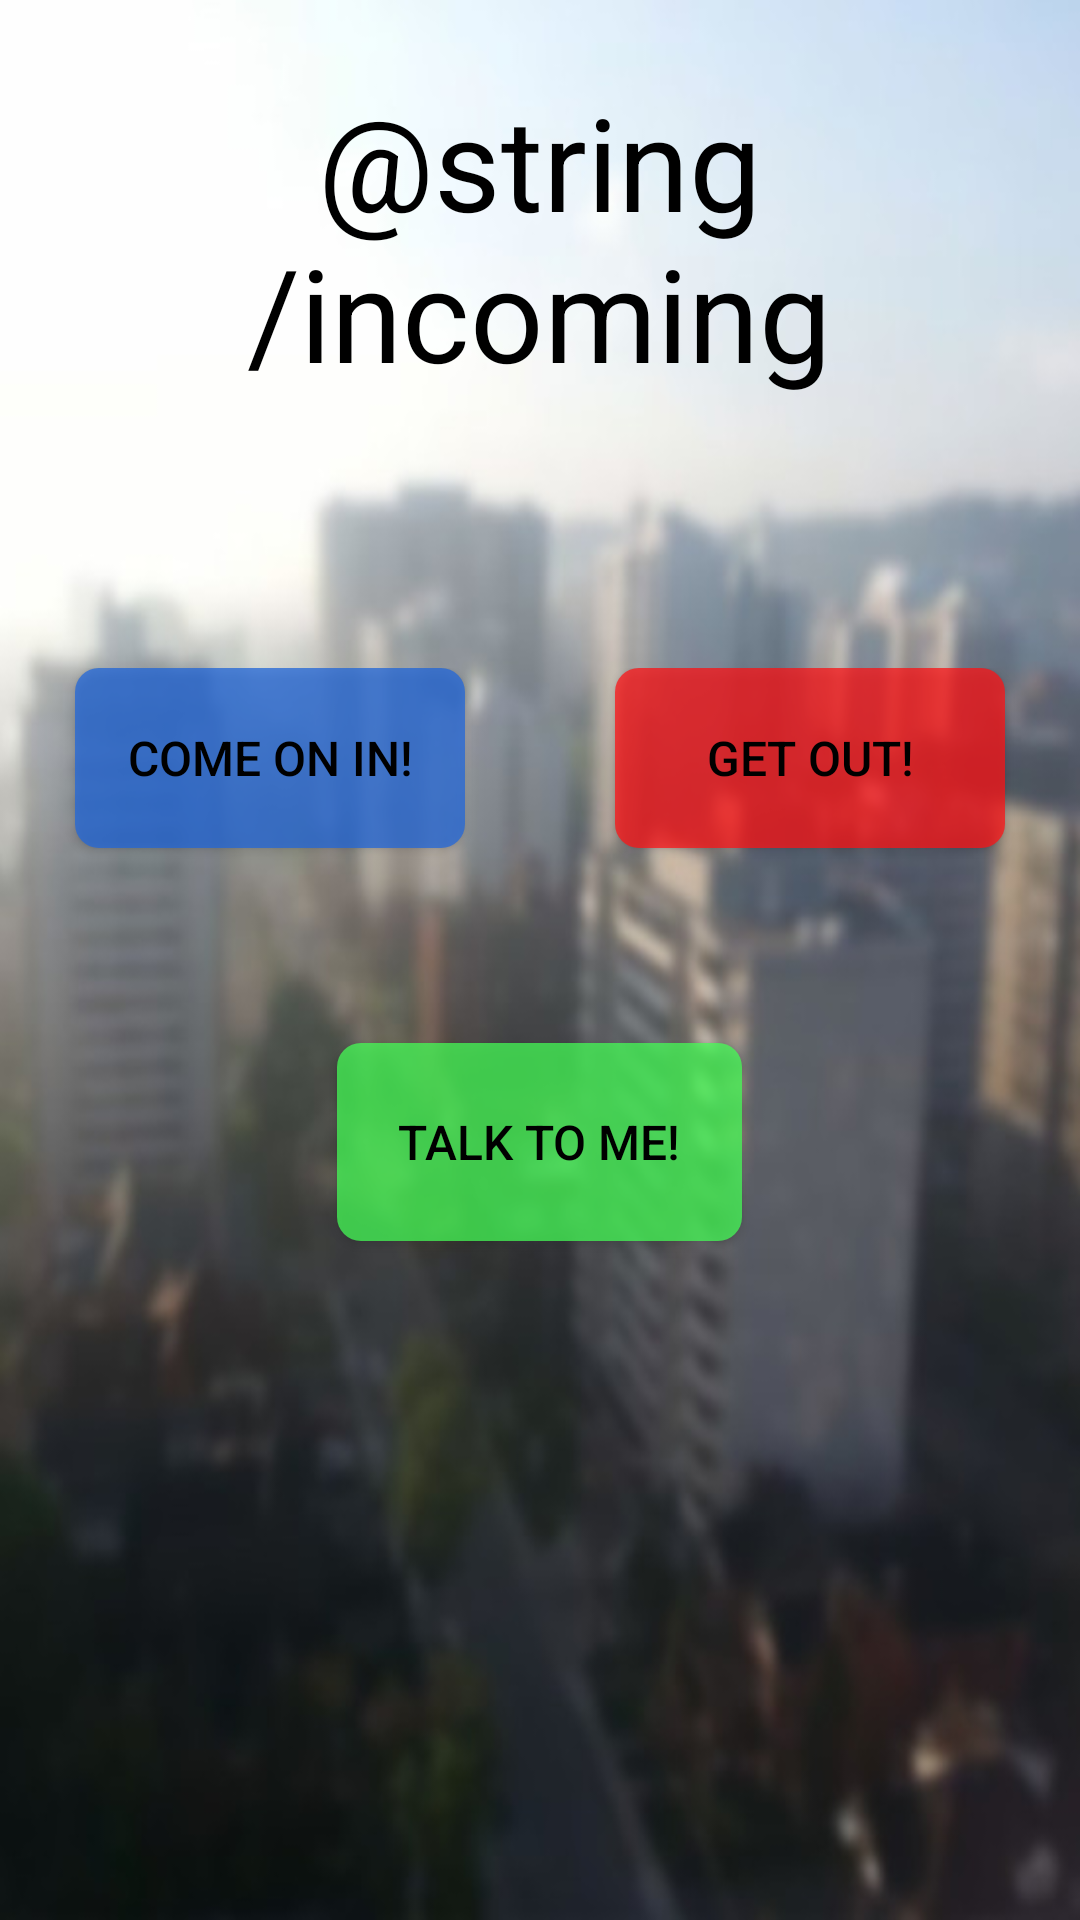

The Android layout XML behind this screen, and the referenced resources:
<!-- AndroidManifest.xml: application theme AppTheme -->
<!-- res/layout/activity_incoming.xml -->
<?xml version="1.0" encoding="utf-8"?>
<LinearLayout xmlns:android="http://schemas.android.com/apk/res/android"
    android:layout_width="match_parent"
    android:layout_height="match_parent"
    android:background="@drawable/building6"
    android:orientation="vertical"
    android:weightSum="1">

    <TextView
        android:id="@+id/incomingMessage"
        android:layout_width="303dp"
        android:layout_height="wrap_content"
        android:layout_gravity="center"
        android:layout_marginBottom="55dp"
        android:layout_marginTop="25dp"
        android:clickable="false"
        android:gravity="center"
        android:text="@string/incoming"
        android:textColor="#ff000000"
        android:textSize="43sp" />

    <LinearLayout
        android:layout_width="match_parent"
        android:layout_height="wrap_content"
        android:layout_marginTop="35dp"
        android:layout_gravity="center_horizontal"
        android:orientation="horizontal">

        <Button
            android:id="@+id/allowEntryButton"
            android:layout_width="10dp"
            android:layout_height="60dp"
            android:layout_gravity="center_horizontal"
            android:layout_marginBottom="25dp"
            android:layout_marginLeft="25dp"
            android:layout_marginRight="25dp"
            android:layout_marginTop="20dp"
            android:layout_weight="0.03"
            android:background="@drawable/roundedbuttonblue"
            android:text="@string/allowEntryButtonText"
            android:textColor="#000000"
            android:textSize="16sp" />

        <Button
            android:id="@+id/disallowEntryButton"
            android:layout_width="10dp"
            android:layout_height="60dp"
            android:layout_gravity="center_horizontal"
            android:layout_marginLeft="25dp"
            android:layout_marginRight="25dp"
            android:layout_weight="0.03"
            android:background="@drawable/roundedbuttonred"
            android:text="@string/disallowEntryButtonText"
            android:textColor="#000000"
            android:textSize="16sp" />
    </LinearLayout>

    <Button
        android:id="@+id/talkButton"
        android:layout_width="135dp"
        android:layout_height="60dp"
        android:layout_gravity="center_horizontal"
        android:layout_marginBottom="25dp"
        android:layout_marginLeft="25dp"
        android:layout_marginRight="25dp"
        android:layout_marginTop="20dp"
        android:layout_weight="0.03"
        android:background="@drawable/roundedbuttongreen"
        android:text="@string/talkButtonText"
        android:textColor="#000000"
        android:textSize="16sp" />

</LinearLayout>
<!-- resources referenced by this layout -->
<resources>
  <!-- drawable building6: jpg bitmap (drawable, 34896 bytes) -->
  <!-- drawable roundedbuttonblue (drawable) -->
  <?xml version="1.0" encoding="utf-8"?>
  <shape xmlns:android="http://schemas.android.com/apk/res/android"
      android:shape="rectangle">
      <solid android:color="#bb2067dc" />
      <corners
          android:bottomLeftRadius="8dip"
          android:bottomRightRadius="8dip"
          android:topLeftRadius="8dip"
          android:topRightRadius="8dip" />
  </shape>
  <!-- drawable roundedbuttongreen (drawable) -->
  <?xml version="1.0" encoding="utf-8"?>
  <shape xmlns:android="http://schemas.android.com/apk/res/android"
      android:shape="rectangle">
      <solid android:color="#bb45ff56" />
      <corners
          android:bottomLeftRadius="8dip"
          android:bottomRightRadius="8dip"
          android:topLeftRadius="8dip"
          android:topRightRadius="8dip" />
  </shape>
  <!-- drawable roundedbuttonred (drawable) -->
  <?xml version="1.0" encoding="utf-8"?>
  <shape xmlns:android="http://schemas.android.com/apk/res/android"
      android:shape="rectangle">
      <solid android:color="#bbff1215" />
      <corners android:bottomRightRadius="8dip"
          android:bottomLeftRadius="8dip"
          android:topRightRadius="8dip"
          android:topLeftRadius="8dip"/>
  </shape>
  <string name="allowEntryButtonText">Come on in!</string>
  <string name="disallowEntryButtonText">Get Out!</string>
  <string name="talkButtonText">Talk to me!</string>
</resources>
